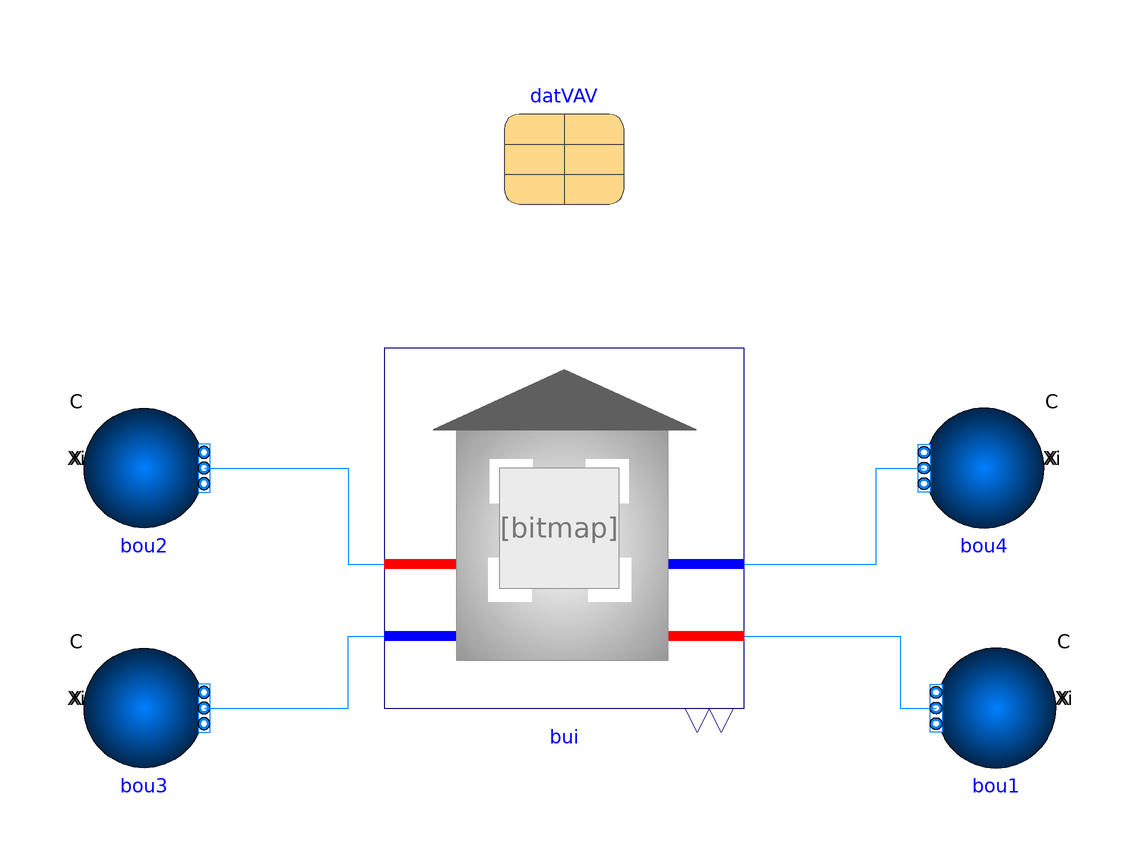

The Modelica model whose source follows is shown above as a component diagram (icons at their Placement, wires along their Line points).

model BuildingSpawn
  extends Modelica.Icons.Example;
  package Medium = Buildings.Media.Water "Medium model";

  Buildings.Fluid.Sources.Boundary_pT bou1(redeclare final package Medium = Medium, nPorts=1)
    "Boundary pressure condition representing the expansion vessel"
    annotation (Placement(transformation(
        extent={{-10,-10},{10,10}},
        rotation=180,
        origin={72,-20})));
  Loads.BaseClasses.BuildingSpawnMediumOfficeVAV bui(
    nPorts_bChiWat=1,
    nPorts_aHeaWat=1,
    nPorts_aChiWat=1,
    nPorts_bHeaWat=1) annotation (Placement(transformation(extent={{-30,-20},{30,40}})));
  Buildings.Fluid.Sources.Boundary_pT bou2(
    redeclare final package Medium = Medium,
    T=323.15,
    nPorts=1)
    "Boundary pressure condition representing the expansion vessel"
    annotation (Placement(transformation(
        extent={{10,-10},{-10,10}},
        rotation=180,
        origin={-70,20})));
  Buildings.Fluid.Sources.Boundary_pT bou3(
    redeclare final package Medium = Medium,
    T=280.15,
    nPorts=1)
    "Boundary pressure condition representing the expansion vessel"
    annotation (Placement(transformation(
        extent={{10,-10},{-10,10}},
        rotation=180,
        origin={-70,-20})));
  Buildings.Fluid.Sources.Boundary_pT bou4(redeclare final package Medium = Medium, nPorts=1)
    "Boundary pressure condition representing the expansion vessel"
    annotation (Placement(transformation(
        extent={{-10,-10},{10,10}},
        rotation=180,
        origin={70,20})));
  inner Data.VAVDataMediumOffice datVAV annotation (Placement(transformation(extent={{-10,64},{10,84}})));
equation
  connect(bui.ports_bChiWat[1], bou1.ports[1])
    annotation (Line(points={{30,-8},{56,-8},{56,-20},{62,-20}},
                                                             color={0,127,255}));
  connect(bou2.ports[1], bui.ports_aHeaWat[1])
    annotation (Line(points={{-60,20},{-36,20},{-36,4},{-30,4}}, color={0,127,255}));
  connect(bou3.ports[1], bui.ports_aChiWat[1])
    annotation (Line(points={{-60,-20},{-36,-20},{-36,-8},{-30,-8}}, color={0,127,255}));
  connect(bui.ports_bHeaWat[1], bou4.ports[1])
    annotation (Line(points={{30,4},{52,4},{52,20},{60,20}}, color={0,127,255}));
  annotation (
  Diagram(coordinateSystem(preserveAspectRatio=false, extent={{-100,-100},{100,100}})), Icon(coordinateSystem(extent={{-100,
            -100},{80,100}})),
  experiment(StopTime=360000, __Dymola_Algorithm="Cvode"));
end BuildingSpawn;